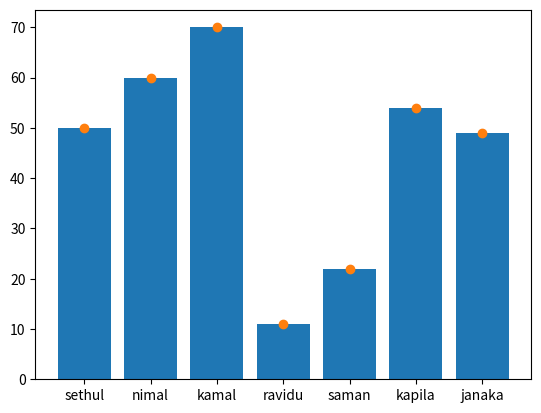

This chart was generated by the following Python code:
#---- visualization line graph----

# importing matplotlibpyplot 
import matplotlib.pyplot as plt
# importing numpy
import numpy as np
# creating student array
students = np.array(['sethul', 'nimal', 'kamal', 'ravidu', 'saman', 'kapila', 'janaka'])
# creating avarage mark of students array
avgmarks = np.array([50, 60, 70, 11, 22, 54, 49])
# visualising as a bar plot
plt.bar(students, avgmarks)
# displaying output
plt.show()

#---- visualization scatter graph----

# importing matplotlibpyplot 
import matplotlib.pyplot as plt
print("")
print("")
print("")
print("")
print("")
import numpy as np
# creating student array
import numpy as np
# creating student array

# creating array
num1=np.array(['namal','kamal','vimal','saman','vidun'])
# creating array
num2=np.array([20000,12100,33500,21800,50000])
# visualising as a scatter plot
plt.scatter(students, avgmarks)
# displaying output
plt.show()
import random
random.seed(10)
print(random.random())